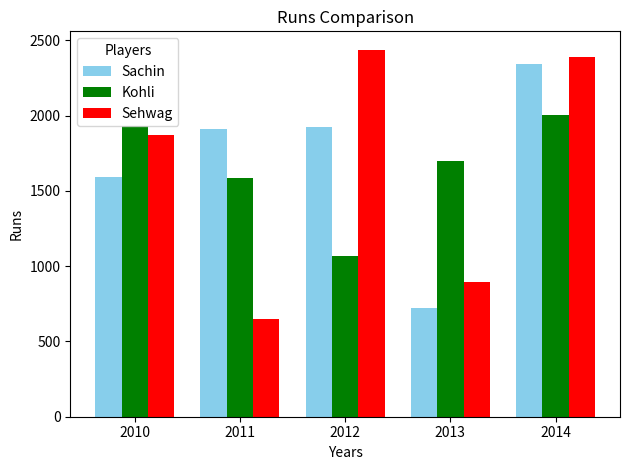

Python code for this plot:
#1. Create a side-by-side bar chart comparing runs of Sachin, Kohli, and Sehwag over 5 selected years.
import matplotlib.pyplot as plt
import numpy as np
import random

#year list
years= list(range(2010,2015)) 

#taking random runs between 500 to 3000
sachin=list(random.randint(500,3000) for _ in range(5))
kohli=list(random.randint(500,3000) for _ in range(5))
sehwag=list(random.randint(500,3000) for _ in range(5))

# taking years as index
x=np.arange(len(years))

# setting the bar width
width=0.25

# ploting the data
plt.bar(x-width,sachin,width=width,label="Sachin",color="skyblue") #sachin's data
plt.bar(x,kohli,width=width,label="Kohli",color="green") # kohli's data
plt.bar(x+width,sehwag,width=width,label="Sehwag",color="red") # sehwag's Data

#set axis label title
plt.xlabel("Years")
plt.ylabel("Runs")
plt.title("Runs Comparison")

# adding legend with title
plt.legend(title="Players")

#adding actual years instate of index
plt.xticks(x,years)

# Adjust layout
plt.tight_layout()

#show the barchart
plt.show()